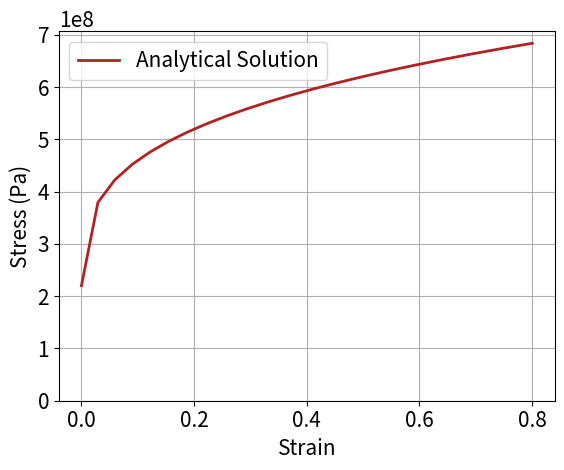

The script that saved this image:
import os
import numpy as np
import pandas as pd
from scipy.fftpack import fft
import matplotlib.pyplot as plt
import sys

plt.rcParams['figure.dpi'] = 120
plt.rcParams['font.size'] = 15


h = 0.2
h_max = 0.1
step_size = 0.005

sigma0 = 220e6
B = 3e9
E = 70e9
n = 3.2

print('{:.4e}'.format(sigma0),'{:.4e}'.format(B),'{:.4e}'.format(E),'{:.4e}'.format(n),sep="\t")

h_x = np.arange(h, h_max, step_size)

x = []
y = []

current = h
while current >= h_max - step_size:
    c_epsilon = (2/np.sqrt(3))*np.log(h/current)
    c_sigma = ( ( ( ( c_epsilon - (sigma0/E) ) * (B/sigma0) ) ** (1/n) ) + 1 ) * sigma0
    if current == h : 
        c_sigma = sigma0
    x.append(c_sigma)
    y.append(c_epsilon)
    print('{:.4e}'.format(current),'{:.4e}'.format(c_epsilon),'{:.4e}'.format(c_sigma),sep="\t")
    current = current - step_size


# Plot
plt.grid()
plt.plot(y, x, linewidth=2, color='firebrick', label="Analytical Solution")
plt.xlabel('Strain')
plt.ylabel('Stress (Pa)')
plt.ylim(bottom=0)
plt.legend()
plt.show()
